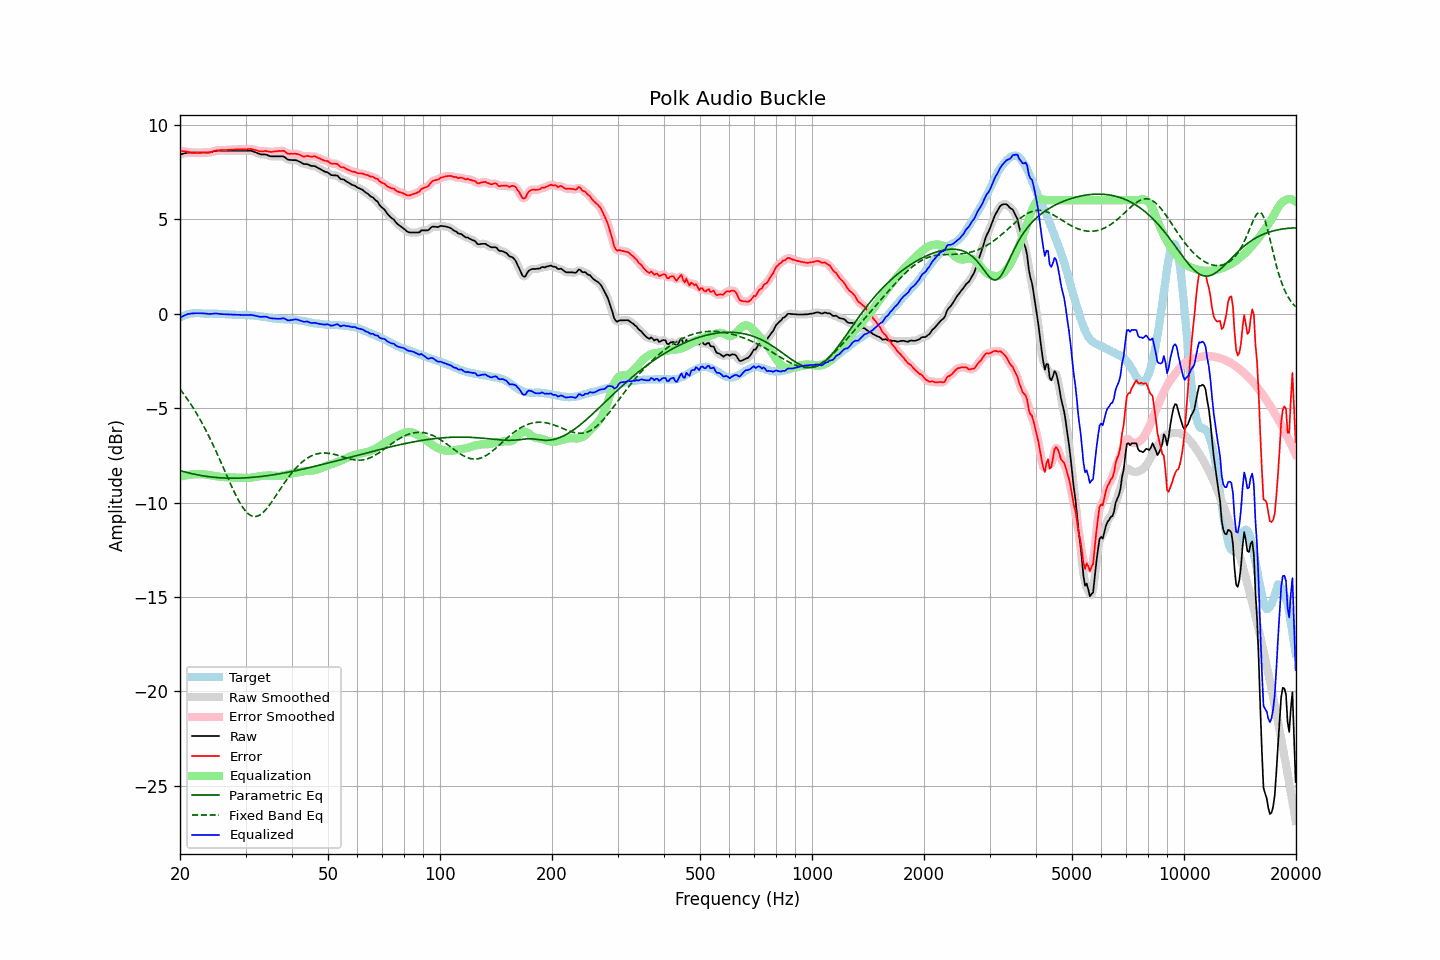

Data behind this chart, as committed beside it:
frequency, raw, error, smoothed, error_smoothed, equalization, parametric_eq, fixed_band_eq, equalized_raw, equalized_smoothed, target
20.00, 8.42, 8.62, 8.42, 8.62, -8.63, -8.31, -4.01, -0.21, -0.21, -0.21
20.20, 8.44, 8.60, 8.44, 8.61, -8.61, -8.33, -4.12, -0.17, -0.17, -0.17
20.40, 8.46, 8.58, 8.46, 8.59, -8.59, -8.35, -4.23, -0.13, -0.13, -0.13
20.61, 8.48, 8.58, 8.48, 8.58, -8.57, -8.38, -4.34, -0.09, -0.09, -0.11
20.81, 8.50, 8.56, 8.50, 8.56, -8.56, -8.40, -4.46, -0.06, -0.06, -0.07
21.02, 8.52, 8.54, 8.51, 8.55, -8.54, -8.42, -4.58, -0.02, -0.03, -0.03
21.23, 8.52, 8.53, 8.52, 8.53, -8.53, -8.44, -4.71, -0.01, -0.01, -0.02
21.44, 8.52, 8.51, 8.52, 8.52, -8.52, -8.47, -4.84, -0.00, 0.00, 0.00
21.66, 8.52, 8.51, 8.52, 8.51, -8.51, -8.48, -4.97, 0.01, 0.01, 0.01
21.87, 8.52, 8.51, 8.52, 8.50, -8.50, -8.50, -5.10, 0.01, 0.01, 0.01
22.09, 8.52, 8.50, 8.52, 8.50, -8.50, -8.52, -5.24, 0.02, 0.02, 0.02
22.31, 8.52, 8.50, 8.52, 8.50, -8.50, -8.54, -5.39, 0.02, 0.02, 0.02
22.54, 8.52, 8.50, 8.52, 8.50, -8.50, -8.55, -5.53, 0.02, 0.02, 0.02
22.76, 8.52, 8.51, 8.52, 8.51, -8.50, -8.57, -5.68, 0.01, 0.01, 0.01
22.99, 8.52, 8.52, 8.52, 8.51, -8.51, -8.58, -5.84, 0.01, 0.01, 0.00
23.22, 8.52, 8.52, 8.52, 8.52, -8.51, -8.60, -6.00, 0.01, 0.01, 0.00
23.45, 8.52, 8.53, 8.52, 8.52, -8.52, -8.61, -6.16, -0.00, -0.00, -0.01
23.69, 8.52, 8.53, 8.52, 8.53, -8.53, -8.62, -6.33, -0.01, -0.01, -0.01
23.92, 8.52, 8.53, 8.52, 8.53, -8.54, -8.63, -6.50, -0.02, -0.02, -0.01
24.16, 8.54, 8.54, 8.54, 8.54, -8.56, -8.65, -6.67, -0.02, -0.02, -0.00
24.40, 8.56, 8.56, 8.56, 8.57, -8.57, -8.66, -6.85, -0.01, -0.01, -0.00
24.65, 8.59, 8.60, 8.59, 8.59, -8.59, -8.66, -7.03, -0.00, -0.00, -0.01
24.89, 8.61, 8.62, 8.61, 8.62, -8.60, -8.67, -7.21, 0.00, 0.00, -0.01
25.14, 8.62, 8.63, 8.62, 8.63, -8.62, -8.68, -7.40, -0.00, -0.00, -0.01
25.39, 8.62, 8.63, 8.62, 8.64, -8.63, -8.69, -7.59, -0.01, -0.01, -0.01
25.65, 8.62, 8.64, 8.62, 8.64, -8.64, -8.69, -7.78, -0.02, -0.02, -0.02
25.91, 8.62, 8.65, 8.62, 8.65, -8.65, -8.70, -7.97, -0.03, -0.03, -0.03
26.16, 8.62, 8.65, 8.62, 8.65, -8.65, -8.70, -8.16, -0.04, -0.04, -0.03
26.43, 8.62, 8.65, 8.62, 8.66, -8.66, -8.71, -8.36, -0.04, -0.04, -0.04
26.69, 8.62, 8.65, 8.62, 8.66, -8.66, -8.71, -8.55, -0.04, -0.04, -0.04
26.96, 8.62, 8.66, 8.62, 8.66, -8.66, -8.71, -8.74, -0.04, -0.04, -0.05
27.23, 8.62, 8.67, 8.62, 8.67, -8.67, -8.71, -8.94, -0.05, -0.05, -0.05
27.50, 8.62, 8.67, 8.62, 8.67, -8.67, -8.71, -9.12, -0.05, -0.05, -0.05
27.77, 8.62, 8.68, 8.62, 8.67, -8.68, -8.71, -9.31, -0.06, -0.06, -0.06
28.05, 8.62, 8.68, 8.62, 8.68, -8.68, -8.71, -9.49, -0.06, -0.06, -0.06
28.33, 8.62, 8.69, 8.62, 8.69, -8.68, -8.71, -9.66, -0.06, -0.06, -0.07
28.62, 8.62, 8.69, 8.62, 8.69, -8.68, -8.71, -9.82, -0.07, -0.07, -0.07
28.90, 8.62, 8.69, 8.62, 8.69, -8.69, -8.71, -9.98, -0.07, -0.07, -0.07
29.19, 8.62, 8.69, 8.62, 8.69, -8.69, -8.71, -10.12, -0.07, -0.07, -0.07
29.48, 8.62, 8.68, 8.62, 8.69, -8.70, -8.70, -10.25, -0.08, -0.08, -0.06
29.78, 8.62, 8.69, 8.62, 8.69, -8.70, -8.70, -10.37, -0.08, -0.08, -0.07
30.08, 8.62, 8.68, 8.62, 8.69, -8.70, -8.69, -10.47, -0.08, -0.08, -0.07
30.38, 8.62, 8.71, 8.62, 8.70, -8.70, -8.69, -10.56, -0.08, -0.08, -0.09
30.68, 8.62, 8.71, 8.62, 8.71, -8.70, -8.68, -10.63, -0.08, -0.08, -0.09
30.99, 8.62, 8.72, 8.61, 8.71, -8.69, -8.68, -10.69, -0.07, -0.08, -0.10
31.30, 8.59, 8.69, 8.59, 8.69, -8.68, -8.67, -10.72, -0.09, -0.09, -0.10
31.61, 8.56, 8.66, 8.56, 8.67, -8.66, -8.66, -10.74, -0.10, -0.10, -0.10
31.93, 8.53, 8.65, 8.53, 8.65, -8.65, -8.65, -10.74, -0.12, -0.12, -0.12
32.24, 8.50, 8.63, 8.49, 8.62, -8.63, -8.65, -10.72, -0.13, -0.14, -0.13
32.57, 8.46, 8.59, 8.46, 8.60, -8.62, -8.64, -10.69, -0.16, -0.16, -0.14
32.89, 8.43, 8.58, 8.43, 8.58, -8.60, -8.63, -10.64, -0.18, -0.17, -0.15
33.22, 8.42, 8.59, 8.42, 8.58, -8.59, -8.62, -10.58, -0.17, -0.17, -0.17
33.55, 8.42, 8.59, 8.42, 8.59, -8.58, -8.61, -10.50, -0.17, -0.17, -0.17
33.89, 8.42, 8.61, 8.41, 8.60, -8.58, -8.60, -10.41, -0.16, -0.17, -0.19
34.23, 8.40, 8.59, 8.39, 8.59, -8.57, -8.58, -10.31, -0.18, -0.18, -0.19
34.57, 8.36, 8.57, 8.36, 8.57, -8.57, -8.57, -10.21, -0.21, -0.21, -0.22
34.92, 8.33, 8.56, 8.34, 8.56, -8.57, -8.56, -10.09, -0.24, -0.24, -0.23
35.27, 8.32, 8.55, 8.32, 8.56, -8.57, -8.55, -9.97, -0.26, -0.25, -0.23
35.62, 8.32, 8.57, 8.32, 8.56, -8.58, -8.53, -9.85, -0.26, -0.26, -0.25
35.97, 8.32, 8.58, 8.32, 8.58, -8.58, -8.52, -9.72, -0.27, -0.27, -0.26
... 635 more rows
